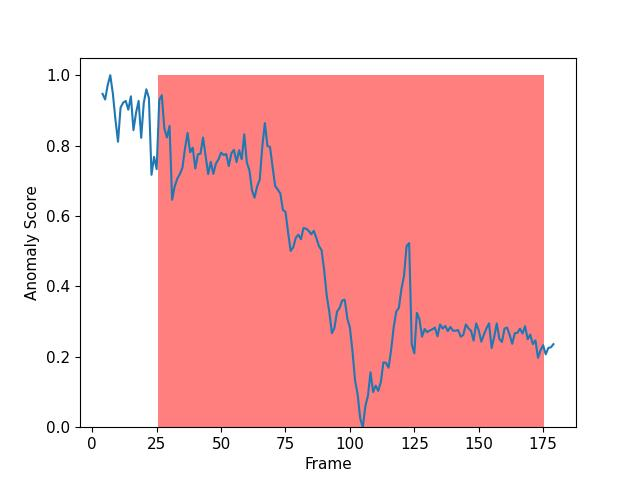

Data behind this chart, as committed beside it:
, WPSNR, NWPSNR
004.jpg, 41.08, 0.947
005.jpg, 40.8, 0.931
006.jpg, 41.54, 0.972
007.jpg, 42.04, 1.0
008.jpg, 41.11, 0.948
009.jpg, 39.79, 0.874
010.jpg, 38.66, 0.811
011.jpg, 40.4, 0.908
012.jpg, 40.64, 0.922
013.jpg, 40.73, 0.927
014.jpg, 40.28, 0.902
015.jpg, 40.96, 0.94
016.jpg, 39.24, 0.844
017.jpg, 40.13, 0.893
018.jpg, 40.74, 0.927
019.jpg, 38.85, 0.822
020.jpg, 40.63, 0.921
021.jpg, 41.32, 0.96
022.jpg, 40.88, 0.935
023.jpg, 36.98, 0.717
024.jpg, 37.89, 0.768
025.jpg, 37.26, 0.733
026.jpg, 40.78, 0.929
027.jpg, 41.03, 0.943
028.jpg, 39.32, 0.848
029.jpg, 38.88, 0.823
030.jpg, 39.46, 0.856
031.jpg, 35.7, 0.646
032.jpg, 36.38, 0.684
033.jpg, 36.77, 0.706
034.jpg, 37.01, 0.719
035.jpg, 37.32, 0.737
036.jpg, 38.31, 0.792
037.jpg, 39.1, 0.836
038.jpg, 38.11, 0.781
039.jpg, 38.35, 0.794
040.jpg, 37.29, 0.735
041.jpg, 38.02, 0.775
042.jpg, 38.04, 0.777
043.jpg, 38.88, 0.823
044.jpg, 37.92, 0.77
045.jpg, 37.02, 0.719
046.jpg, 37.64, 0.754
047.jpg, 37.02, 0.72
048.jpg, 37.55, 0.749
049.jpg, 37.76, 0.761
050.jpg, 38.09, 0.78
051.jpg, 37.98, 0.773
052.jpg, 38.02, 0.776
053.jpg, 37.42, 0.742
054.jpg, 38.06, 0.778
055.jpg, 38.25, 0.788
056.jpg, 37.61, 0.753
057.jpg, 38.23, 0.787
058.jpg, 37.76, 0.761
059.jpg, 39.02, 0.832
060.jpg, 37.6, 0.752
061.jpg, 37.21, 0.73
062.jpg, 36.18, 0.673
063.jpg, 35.81, 0.652
... 116 more rows
